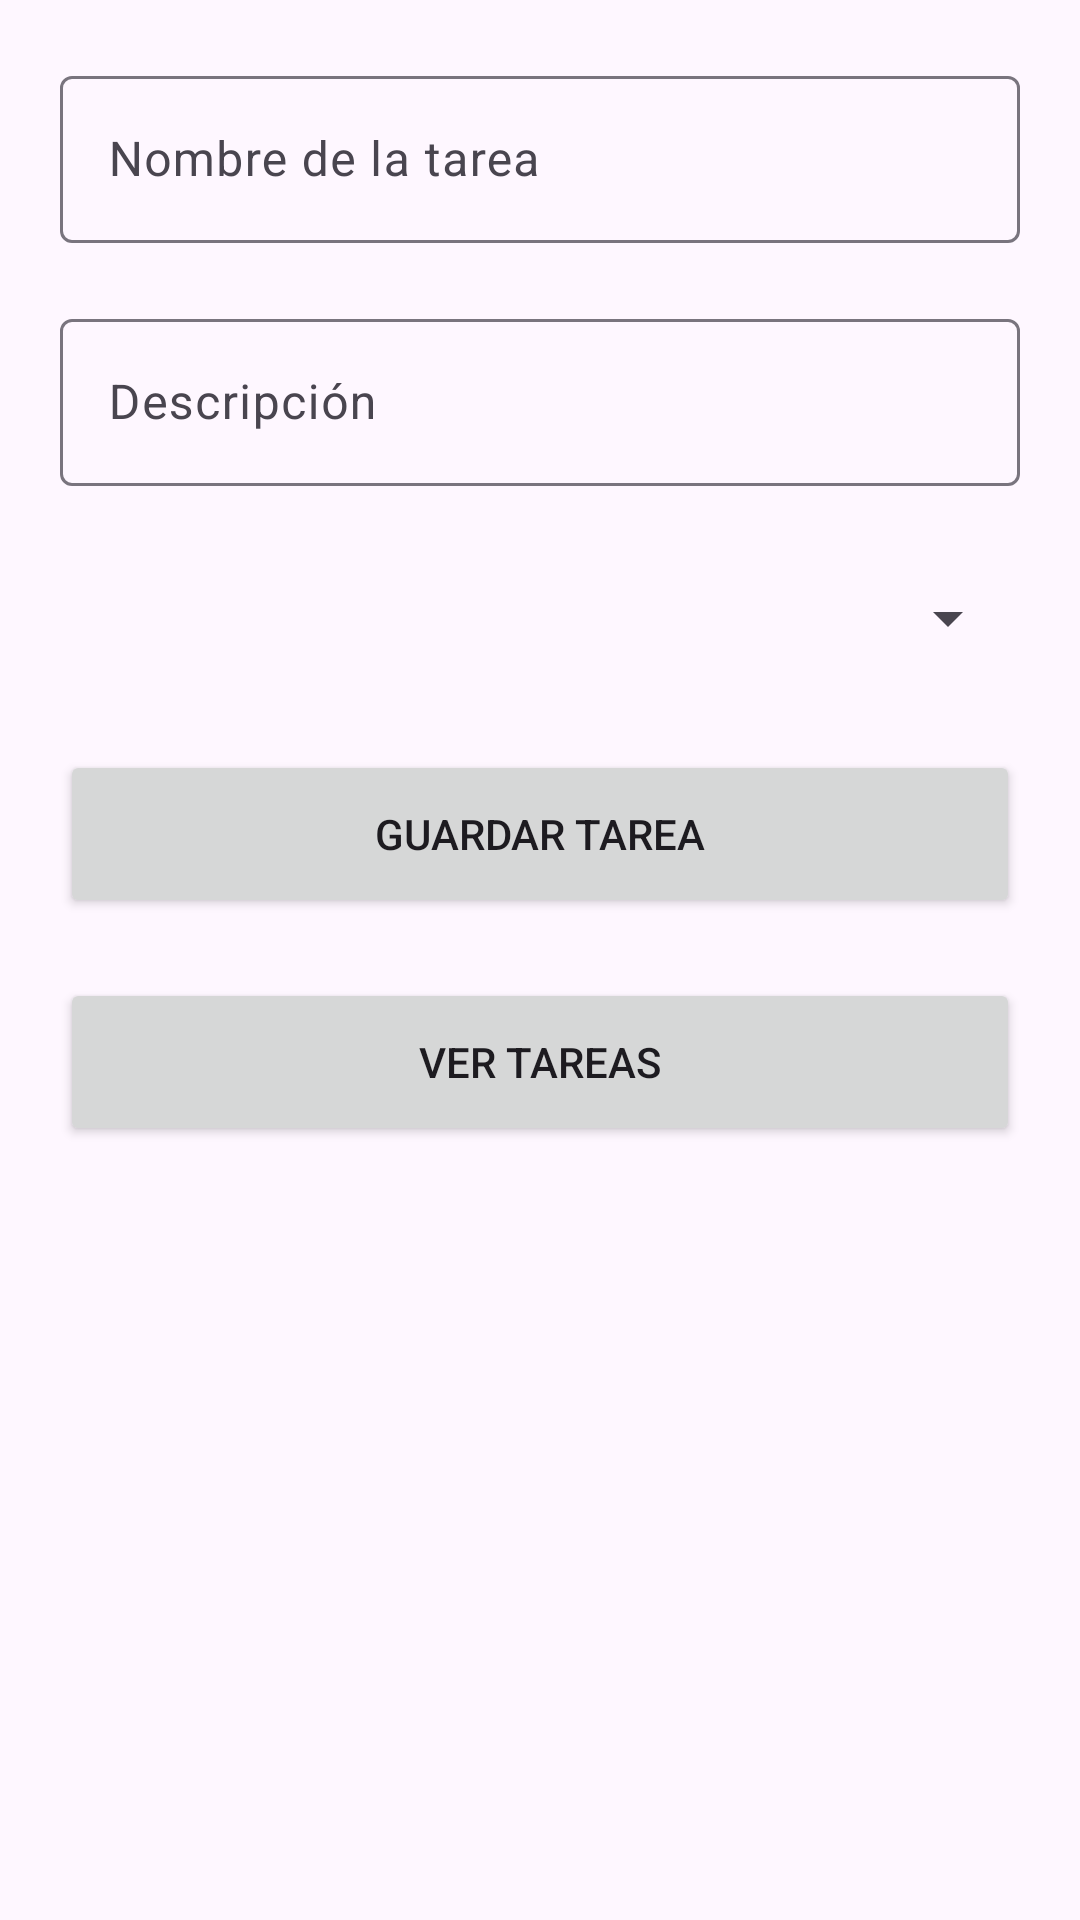

The Android layout XML behind this screen, and the referenced resources:
<!-- AndroidManifest.xml: application theme Theme.Firebase_Kev -->
<!-- res/layout/activity_main.xml -->
<?xml version="1.0" encoding="utf-8"?>
<androidx.constraintlayout.widget.ConstraintLayout
    xmlns:android="http://schemas.android.com/apk/res/android"
    xmlns:app="http://schemas.android.com/apk/res-auto"
    android:padding="20dp"
    android:layout_width="match_parent"
    android:layout_height="match_parent">

    <com.google.android.material.textfield.TextInputLayout
        android:id="@+id/inputNombre"
        android:layout_width="0dp"
        android:layout_height="wrap_content"
        app:layout_constraintTop_toTopOf="parent"
        app:layout_constraintStart_toStartOf="parent"
        app:layout_constraintEnd_toEndOf="parent">

        <com.google.android.material.textfield.TextInputEditText
            android:id="@+id/txtNombre"
            android:layout_width="match_parent"
            android:layout_height="wrap_content"
            android:hint="Nombre de la tarea"/>

    </com.google.android.material.textfield.TextInputLayout>

    <com.google.android.material.textfield.TextInputLayout
        android:id="@+id/inputDesc"
        android:layout_width="0dp"
        android:layout_height="wrap_content"
        app:layout_constraintTop_toBottomOf="@id/inputNombre"
        android:layout_marginTop="20dp"
        app:layout_constraintStart_toStartOf="parent"
        app:layout_constraintEnd_toEndOf="parent">

        <com.google.android.material.textfield.TextInputEditText
            android:id="@+id/txtDescripcion"
            android:layout_width="match_parent"
            android:layout_height="wrap_content"
            android:hint="Descripción"/>

    </com.google.android.material.textfield.TextInputLayout>

    <Spinner
        android:id="@+id/spinnerAsignatura"
        android:layout_width="0dp"
        android:layout_height="48dp"
        android:layout_marginTop="20dp"
        app:layout_constraintTop_toBottomOf="@id/inputDesc"
        app:layout_constraintStart_toStartOf="parent"
        app:layout_constraintEnd_toEndOf="parent"/>

    <Button
        android:id="@+id/btnGuardar"
        android:layout_width="0dp"
        android:layout_height="56dp"
        android:text="Guardar Tarea"
        app:layout_constraintTop_toBottomOf="@id/spinnerAsignatura"
        android:layout_marginTop="20dp"
        app:layout_constraintStart_toStartOf="parent"
        app:layout_constraintEnd_toEndOf="parent"/>

    <Button
        android:id="@+id/btnVerTareas"
        android:layout_width="0dp"
        android:layout_height="56dp"
        android:text="Ver Tareas"
        android:layout_marginTop="20dp"
        app:layout_constraintTop_toBottomOf="@id/btnGuardar"
        app:layout_constraintStart_toStartOf="parent"
        app:layout_constraintEnd_toEndOf="parent"/>

</androidx.constraintlayout.widget.ConstraintLayout>
<!-- resources referenced by this layout -->
<resources>
  <style name="Theme.Firebase_Kev" parent="Base.Theme.Firebase_Kev" />
  <style name="Base.Theme.Firebase_Kev" parent="Theme.Material3.DayNight.NoActionBar">
          
          
      </style>
</resources>
